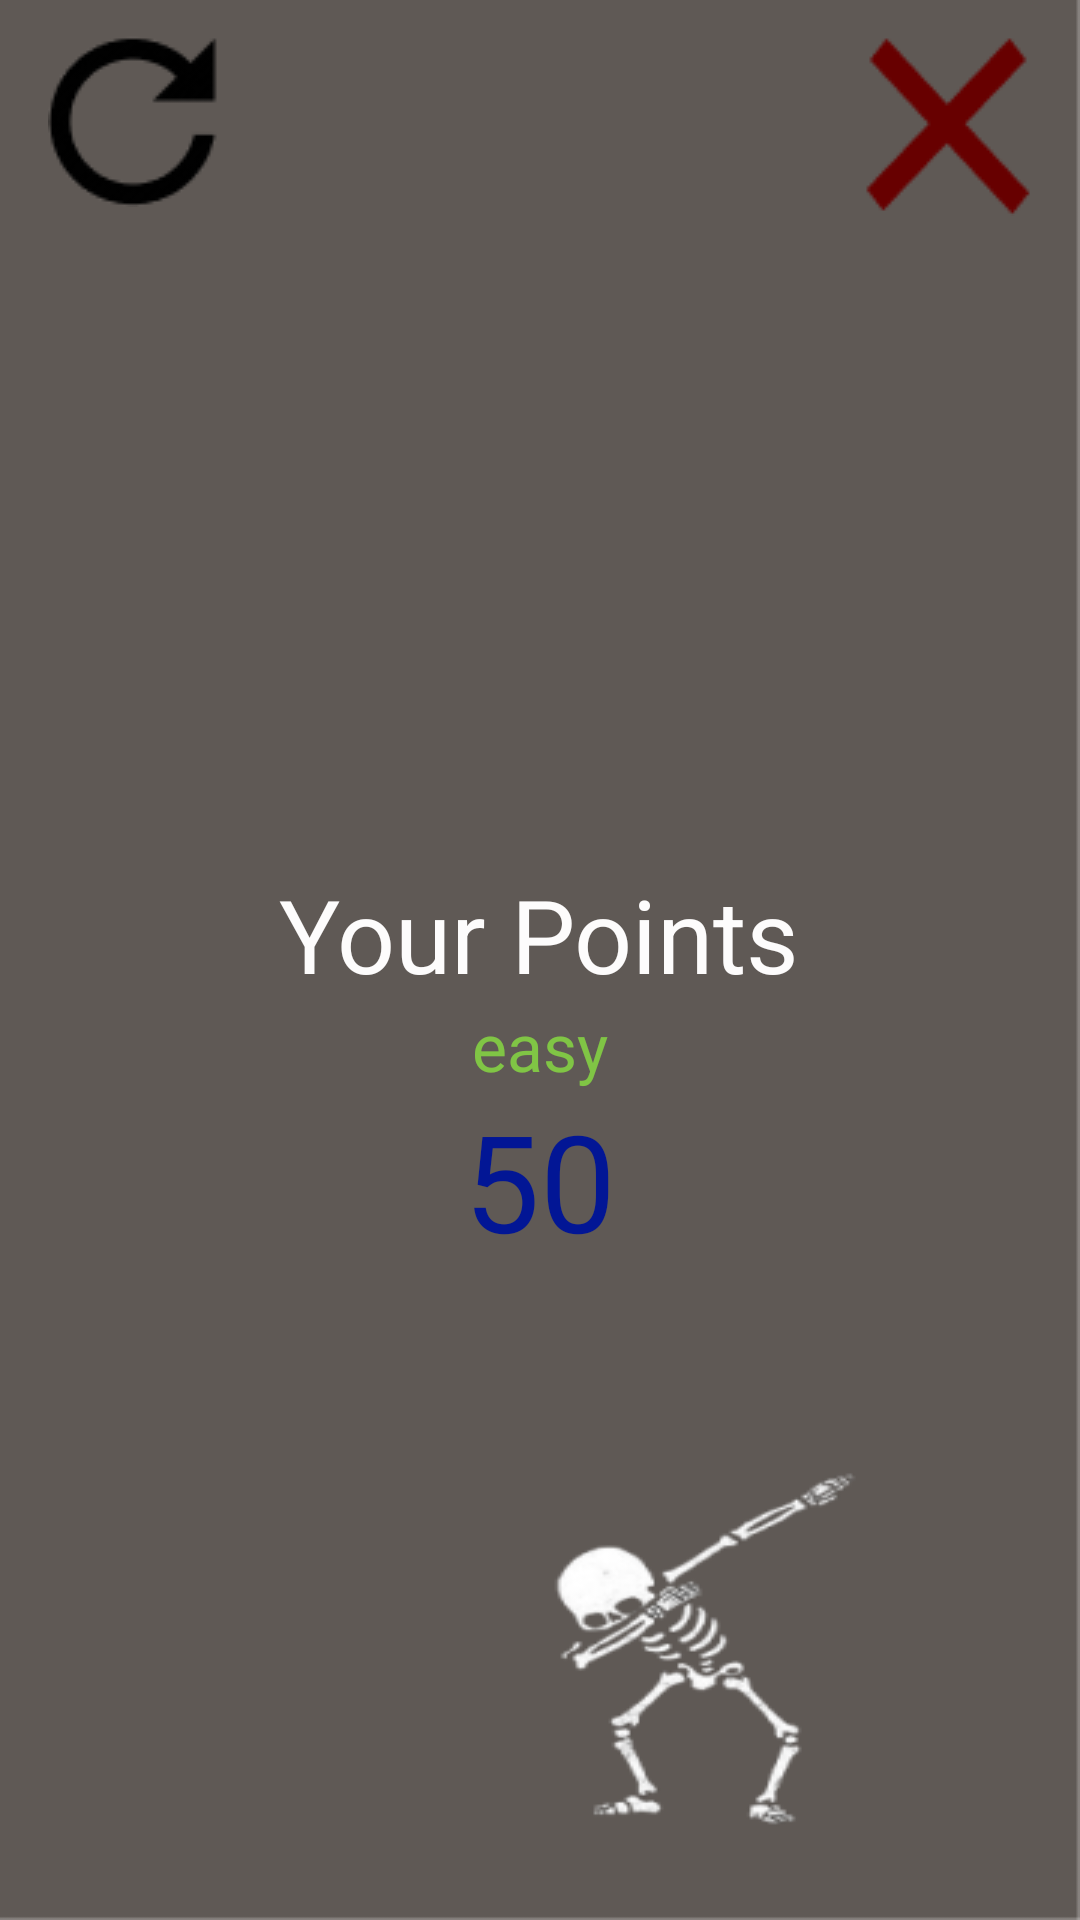

Write the Android layout XML for this screen, with the resource values it uses.
<!-- AndroidManifest.xml: application theme Theme.AppCompat.light.NoActionBar.FullScreen -->
<!-- res/layout/game_over.xml -->
<?xml version="1.0" encoding="utf-8"?>
<LinearLayout xmlns:android="http://schemas.android.com/apk/res/android"
    android:layout_width="match_parent"
    android:layout_height="match_parent"
    android:background="@drawable/gameover"
    android:orientation="vertical">

    <LinearLayout
        android:layout_width="match_parent"
        android:layout_height="wrap_content"
        android:layout_marginTop="@dimen/margintop"
        android:orientation="horizontal">

        <ImageButton
            android:layout_width="wrap_content"
            android:layout_height="wrap_content"
            android:layout_marginLeft="@dimen/margin2"
            android:background="@drawable/restart"
            android:contentDescription="restart game"
            android:onClick="restart" />

        <View
            android:layout_width="@dimen/widght"
            android:layout_height="match_parent"
            android:layout_weight="1" />

        <ImageButton
            android:layout_width="wrap_content"
            android:layout_height="wrap_content"
            android:layout_marginRight="@dimen/margin2"
            android:background="@drawable/close"
            android:contentDescription="close game"
            android:onClick="exit" />
    </LinearLayout>

    <LinearLayout
        android:layout_width="match_parent"
        android:layout_height="match_parent"
        android:gravity="center"
        android:orientation="vertical">

        <ImageView
            android:id="@+id/ivNewHeighest"
            android:layout_width="wrap_content"
            android:layout_height="wrap_content"
            android:background="@drawable/new_highest"
            android:visibility="gone" />

        <LinearLayout
            android:layout_width="wrap_content"
            android:layout_height="wrap_content"
            android:orientation="horizontal" />

        <TextView
            android:layout_width="wrap_content"
            android:layout_height="wrap_content"
            android:text="@string/gameover"
            android:textAppearance="@style/TextAppearance.AppCompat.Display1"
            android:textColor="#FDFCFC" />

        <TextView
            android:id="@+id/textView"
            android:layout_width="wrap_content"
            android:layout_height="wrap_content"
            android:text="@string/level1"
            android:textAppearance="@style/TextAppearance.AppCompat.Large"
            android:textColor="#80C545" />

        <TextView
            android:id="@+id/tvPoints"
            android:layout_width="wrap_content"
            android:layout_height="wrap_content"
            android:text="@string/point"
            android:textAppearance="@style/TextAppearance.AppCompat.Display2"
            android:textColor="#021695" />

    </LinearLayout>

    <View
        android:layout_width="1dp"
        android:layout_height="80dp" />


</LinearLayout>
<!-- resources referenced by this layout -->
<resources>
  <dimen name="margin2">16dp</dimen>
  <dimen name="margintop">12dp</dimen>
  <dimen name="widght">1dp</dimen>
  <!-- drawable close: png bitmap (drawable, 1355 bytes) -->
  <!-- drawable gameover: png bitmap (drawable, 14804 bytes) -->
  <!-- drawable new_highest: png bitmap (drawable, 912 bytes) -->
  <!-- drawable restart: png bitmap (drawable, 2007 bytes) -->
  <string name="gameover">Your Points</string>
  <string name="level1">easy</string>
  <string name="point">50</string>
  <style name="Theme.AppCompat.light.NoActionBar.FullScreen" parent="@style/Theme.AppCompat.Light.NoActionBar">
          <item name="android:windowNoTitle">true</item>
          <item name="android:windowActionBar">false</item>
          <item name="android:windowFullscreen">true</item>
          <item name="android:windowContentOverlay">@null</item>
      </style>
</resources>
